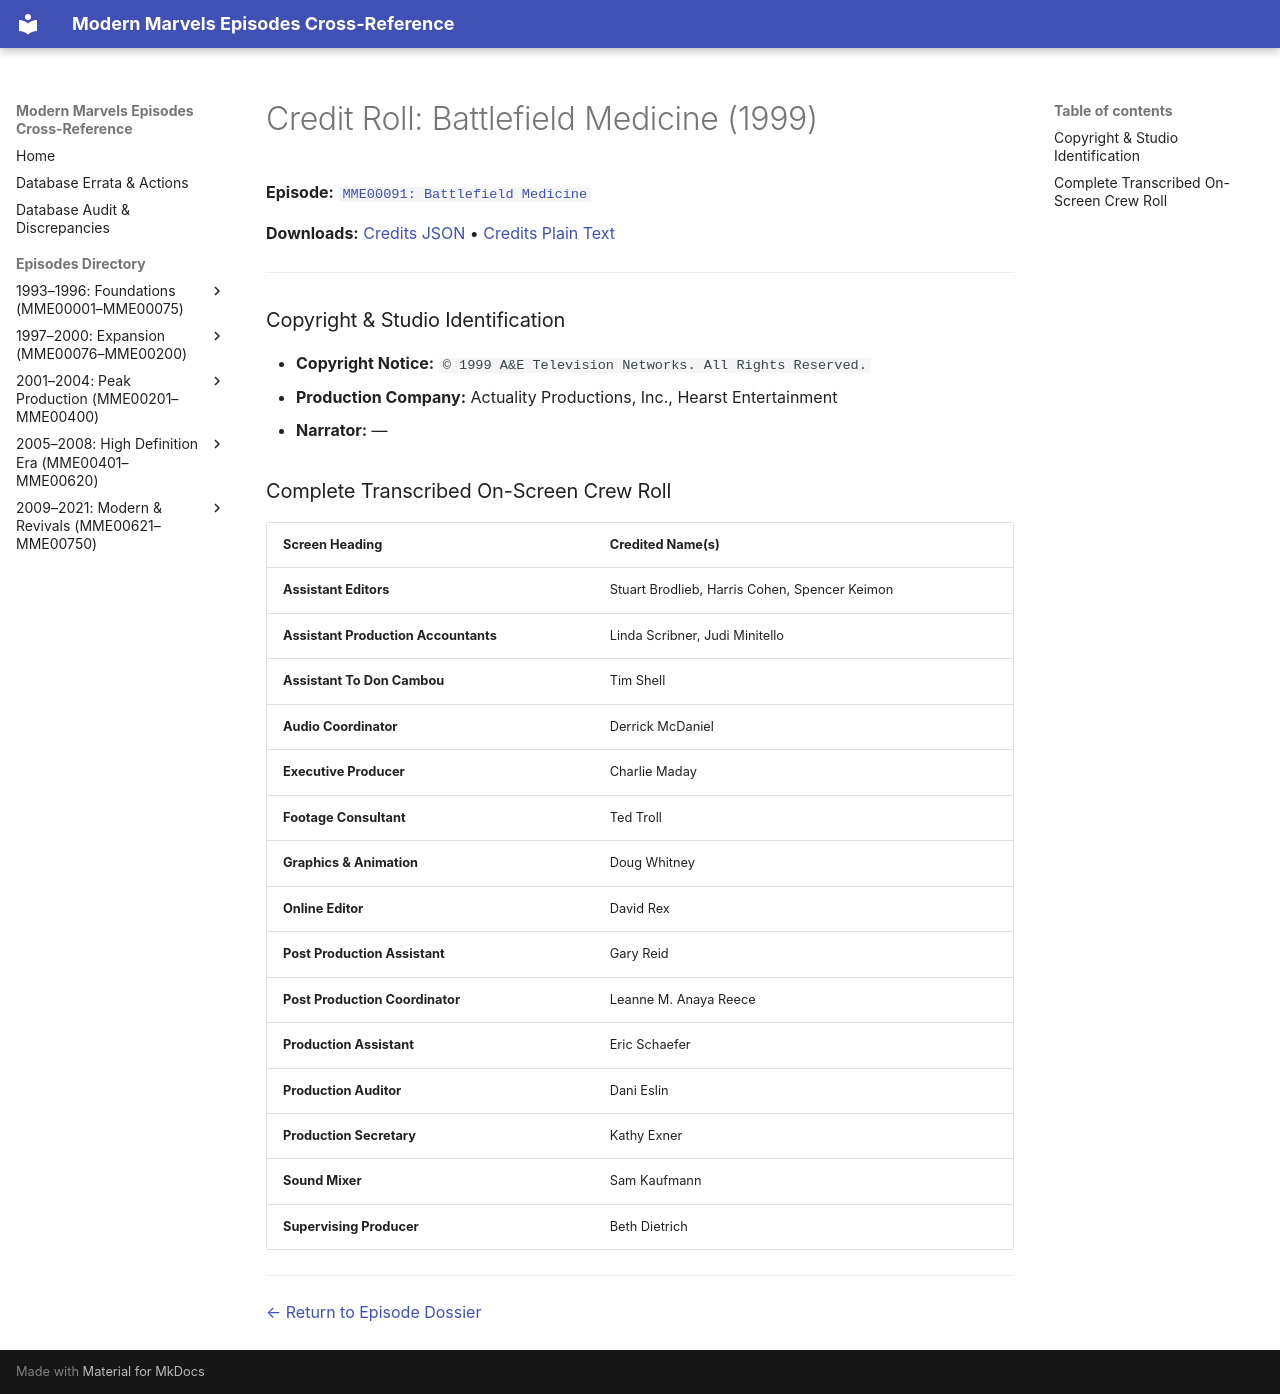

repository: ModernMarvelsFan/ModernMarvels · page: credits/MME00091-credits/index.html · generator: mkdocs

# Credit Roll: Battlefield Medicine (1999)
**Episode:** [`MME00091: Battlefield Medicine`](../episodes/MME00091.md)

**Downloads:** [Credits JSON](json/MME00091-credits.json) • [Credits Plain Text](txt/MME00091-credits.txt)

---

### Copyright & Studio Identification
* **Copyright Notice:** `© 1999 A&E Television Networks. All Rights Reserved.`
* **Production Company:** Actuality Productions, Inc., Hearst Entertainment
* **Narrator:** —

### Complete Transcribed On-Screen Crew Roll

| Screen Heading | Credited Name(s) |
| :--- | :--- |
| **Assistant Editors** | Stuart Brodlieb, Harris Cohen, Spencer Keimon |
| **Assistant Production Accountants** | Linda Scribner, Judi Minitello |
| **Assistant To Don Cambou** | Tim Shell |
| **Audio Coordinator** | Derrick McDaniel |
| **Executive Producer** | Charlie Maday |
| **Footage Consultant** | Ted Troll |
| **Graphics &amp; Animation** | Doug Whitney |
| **Online Editor** | David Rex |
| **Post Production Assistant** | Gary Reid |
| **Post Production Coordinator** | Leanne M. Anaya Reece |
| **Production Assistant** | Eric Schaefer |
| **Production Auditor** | Dani Eslin |
| **Production Secretary** | Kathy Exner |
| **Sound Mixer** | Sam Kaufmann |
| **Supervising Producer** | Beth Dietrich |

---
[← Return to Episode Dossier](../episodes/MME00091.md)
